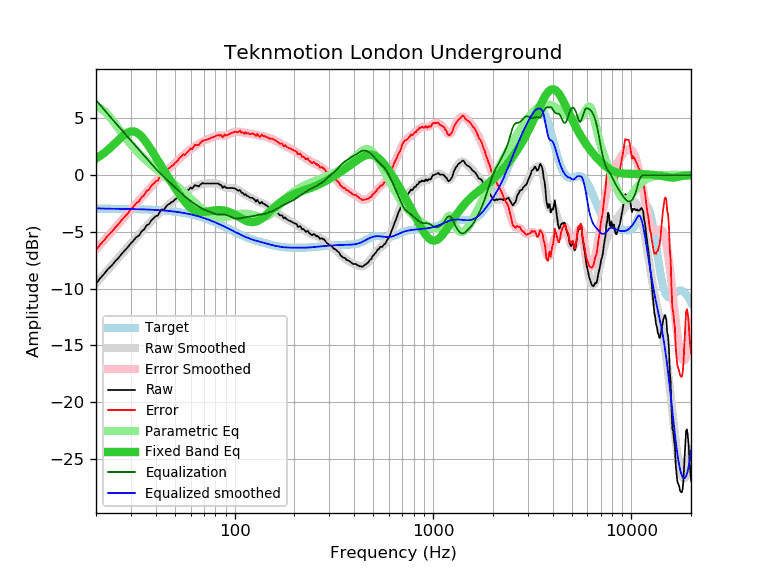

The file beside this chart, header and first rows:
frequency, raw, error, smoothed, error_smoothed, equalization, parametric_eq, equalized_raw, equalized_smoothed, target
20, -9.57, -6.61, -9.53, -6.57, 6.61, 1.46, -2.96, -2.92, -2.96
21, -9.09, -6.13, -9.12, -6.16, 6.18, 1.70, -2.91, -2.94, -2.96
22, -8.70, -5.74, -8.71, -5.75, 5.76, 1.96, -2.94, -2.95, -2.96
23, -8.27, -5.31, -8.33, -5.36, 5.37, 2.23, -2.90, -2.96, -2.96
24, -7.98, -5.01, -7.96, -4.99, 4.99, 2.53, -2.99, -2.97, -2.97
25, -7.59, -4.62, -7.60, -4.63, 4.63, 2.83, -2.96, -2.97, -2.97
26, -7.29, -4.32, -7.26, -4.29, 4.29, 3.12, -3.00, -2.97, -2.97
27, -6.92, -3.94, -6.93, -3.96, 3.96, 3.39, -2.96, -2.98, -2.98
28, -6.62, -3.64, -6.62, -3.64, 3.64, 3.61, -2.98, -2.98, -2.98
29, -6.33, -3.34, -6.32, -3.34, 3.34, 3.77, -2.99, -2.99, -2.99
30, -6.01, -3.02, -6.03, -3.04, 3.04, 3.85, -2.97, -2.99, -2.99
31, -5.74, -2.74, -5.75, -2.76, 2.76, 3.85, -2.98, -3.00, -3.00
32, -5.46, -2.46, -5.49, -2.48, 2.48, 3.77, -2.98, -3.00, -3.00
33, -5.31, -2.30, -5.23, -2.22, 2.22, 3.61, -3.09, -3.01, -3.01
34, -4.95, -1.94, -4.97, -1.96, 1.96, 3.39, -2.99, -3.01, -3.01
35, -4.78, -1.76, -4.73, -1.71, 1.71, 3.13, -3.07, -3.02, -3.02
36, -4.42, -1.39, -4.49, -1.46, 1.46, 2.83, -2.96, -3.03, -3.03
37, -4.32, -1.28, -4.26, -1.22, 1.22, 2.53, -3.10, -3.04, -3.04
38, -3.99, -0.94, -4.04, -0.99, 0.99, 2.21, -3.00, -3.05, -3.05
39, -3.82, -0.76, -3.83, -0.78, 0.78, 1.90, -3.04, -3.06, -3.06
40, -3.61, -0.54, -3.64, -0.57, 0.57, 1.59, -3.04, -3.07, -3.07
41, -3.56, -0.48, -3.45, -0.37, 0.37, 1.28, -3.19, -3.08, -3.08
42, -3.22, -0.13, -3.27, -0.18, 0.18, 0.98, -3.04, -3.09, -3.09
43, -3.02, 0.09, -3.11, -0.00, 0.00, 0.70, -3.02, -3.11, -3.11
44, -3.06, 0.06, -2.95, 0.17, -0.17, 0.41, -3.23, -3.12, -3.12
45, -2.80, 0.33, -2.81, 0.33, -0.33, 0.14, -3.13, -3.13, -3.13
46, -2.62, 0.53, -2.66, 0.48, -0.48, -0.12, -3.10, -3.15, -3.15
47, -2.52, 0.65, -2.53, 0.64, -0.64, -0.38, -3.16, -3.17, -3.17
48, -2.39, 0.79, -2.40, 0.79, -0.79, -0.63, -3.18, -3.18, -3.18
49, -2.32, 0.88, -2.27, 0.93, -0.93, -0.87, -3.25, -3.20, -3.20
50, -2.15, 1.07, -2.14, 1.08, -1.08, -1.11, -3.23, -3.22, -3.22
51, -2.05, 1.19, -2.02, 1.22, -1.22, -1.34, -3.27, -3.24, -3.24
52, -1.91, 1.35, -1.90, 1.36, -1.36, -1.56, -3.27, -3.26, -3.26
53, -1.73, 1.55, -1.79, 1.49, -1.49, -1.77, -3.22, -3.28, -3.28
54, -1.67, 1.63, -1.68, 1.62, -1.62, -1.97, -3.29, -3.30, -3.30
55, -1.48, 1.85, -1.58, 1.74, -1.74, -2.16, -3.22, -3.33, -3.33
56, -1.60, 1.75, -1.49, 1.86, -1.86, -2.33, -3.46, -3.35, -3.35
57, -1.44, 1.94, -1.40, 1.97, -1.97, -2.49, -3.41, -3.38, -3.38
58, -1.34, 2.06, -1.32, 2.08, -2.08, -2.64, -3.42, -3.40, -3.40
59, -1.24, 2.19, -1.24, 2.19, -2.19, -2.77, -3.43, -3.43, -3.43
60, -1.08, 2.38, -1.17, 2.29, -2.29, -2.88, -3.37, -3.46, -3.46
61, -1.20, 2.29, -1.11, 2.38, -2.38, -2.98, -3.58, -3.49, -3.49
62, -1.04, 2.48, -1.05, 2.47, -2.47, -3.06, -3.51, -3.52, -3.52
63, -0.88, 2.67, -1.00, 2.55, -2.55, -3.13, -3.43, -3.55, -3.55
64, -0.94, 2.64, -0.95, 2.63, -2.63, -3.18, -3.57, -3.58, -3.58
65, -0.94, 2.67, -0.91, 2.70, -2.70, -3.22, -3.64, -3.61, -3.61
66, -1.00, 2.64, -0.87, 2.78, -2.78, -3.24, -3.78, -3.64, -3.64
67, -0.85, 2.83, -0.83, 2.85, -2.85, -3.26, -3.70, -3.68, -3.68
68, -0.77, 2.94, -0.80, 2.91, -2.91, -3.27, -3.68, -3.71, -3.71
69, -0.69, 3.06, -0.78, 2.97, -2.97, -3.27, -3.66, -3.75, -3.75
70, -0.74, 3.04, -0.75, 3.03, -3.03, -3.26, -3.77, -3.78, -3.78
71, -0.74, 3.08, -0.74, 3.08, -3.08, -3.25, -3.82, -3.82, -3.82
72, -0.74, 3.12, -0.73, 3.13, -3.13, -3.23, -3.87, -3.86, -3.86
73, -0.74, 3.16, -0.73, 3.17, -3.17, -3.21, -3.91, -3.90, -3.90
74, -0.74, 3.19, -0.73, 3.21, -3.21, -3.19, -3.95, -3.93, -3.93
75, -0.74, 3.23, -0.73, 3.24, -3.24, -3.17, -3.98, -3.97, -3.97
76, -0.74, 3.27, -0.73, 3.28, -3.28, -3.16, -4.02, -4.01, -4.01
77, -0.74, 3.31, -0.73, 3.32, -3.32, -3.14, -4.06, -4.05, -4.05
78, -0.74, 3.35, -0.73, 3.36, -3.36, -3.12, -4.10, -4.09, -4.09
79, -0.74, 3.39, -0.73, 3.40, -3.40, -3.11, -4.14, -4.13, -4.13
... 553 more rows
